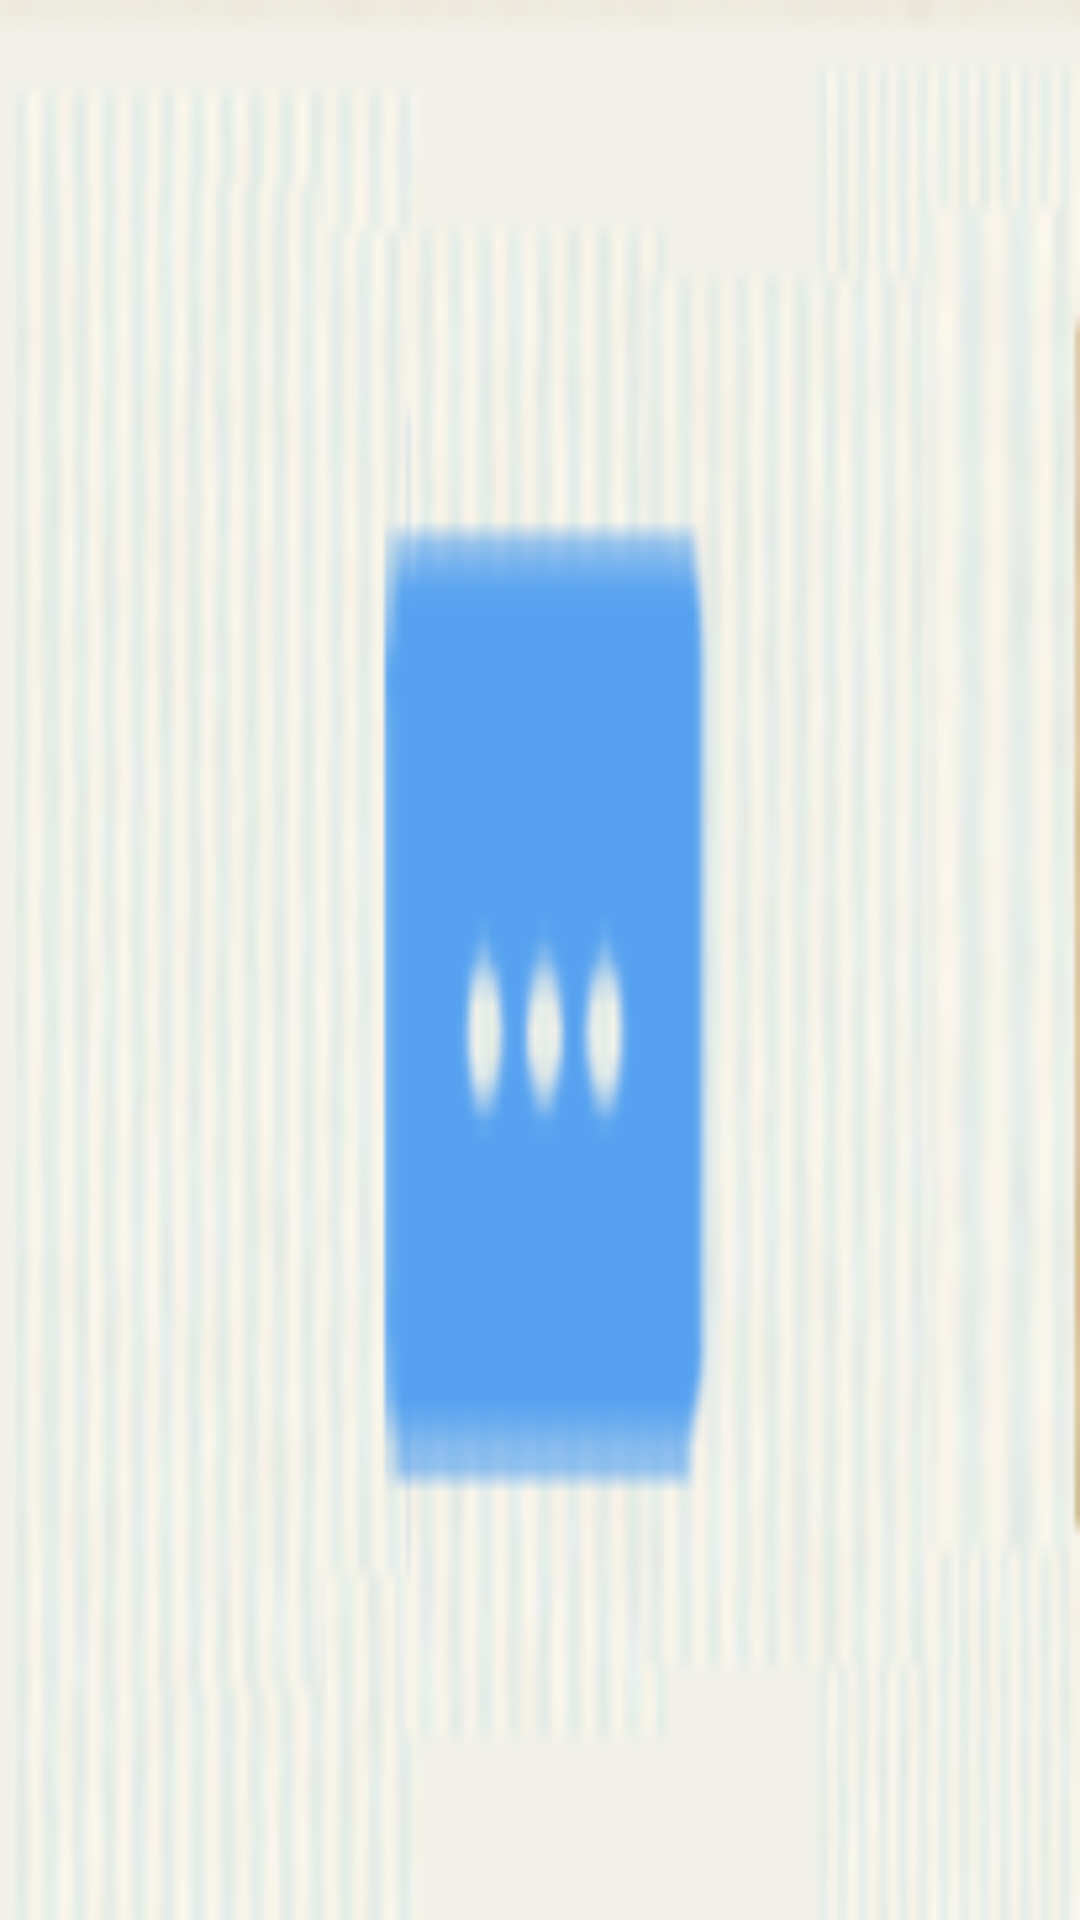

Reconstruct the res/layout file that produces this screen, plus the resources it refers to.
<!-- AndroidManifest.xml: application theme AppTheme -->
<!-- res/layout/setting_tabwidget_view.xml -->
<?xml version="1.0" encoding="utf-8"?>
<RelativeLayout xmlns:android="http://schemas.android.com/apk/res/android"
    android:layout_width="wrap_content"
    android:layout_height="64dip"
    android:background="@drawable/setting_tab_selector"
    >
    
    <ImageView 
        android:id="@+id/iv_mark"
        android:layout_width="wrap_content"
        android:layout_height="wrap_content"
        android:layout_centerHorizontal="true"/>

</RelativeLayout>
<!-- resources referenced by this layout -->
<resources>
  <!-- drawable setting_tab_selector (drawable) -->
  <?xml version="1.0" encoding="utf-8"?>
  <selector xmlns:android="http://schemas.android.com/apk/res/android" >
      <item android:state_focused="false" android:state_selected="false" android:state_pressed="false" android:drawable="@drawable/setting_tab_normal" />  
      <item android:state_focused="false" android:state_selected="true" android:state_pressed="false" android:drawable="@drawable/setting_tab_press" />  
       
      <item android:state_pressed="true" android:drawable="@drawable/setting_tab_press"/>
  </selector>
  <style name="AppTheme" parent="AppBaseTheme">
          
          
          
      </style>
  <!-- drawable setting_tab_normal: png bitmap (drawable-hdpi, 16537 bytes) -->
  <!-- drawable setting_tab_press: png bitmap (drawable-hdpi, 36133 bytes) -->
  <style name="AppBaseTheme" parent="android:Theme.Light">
          
          
      </style>
</resources>
